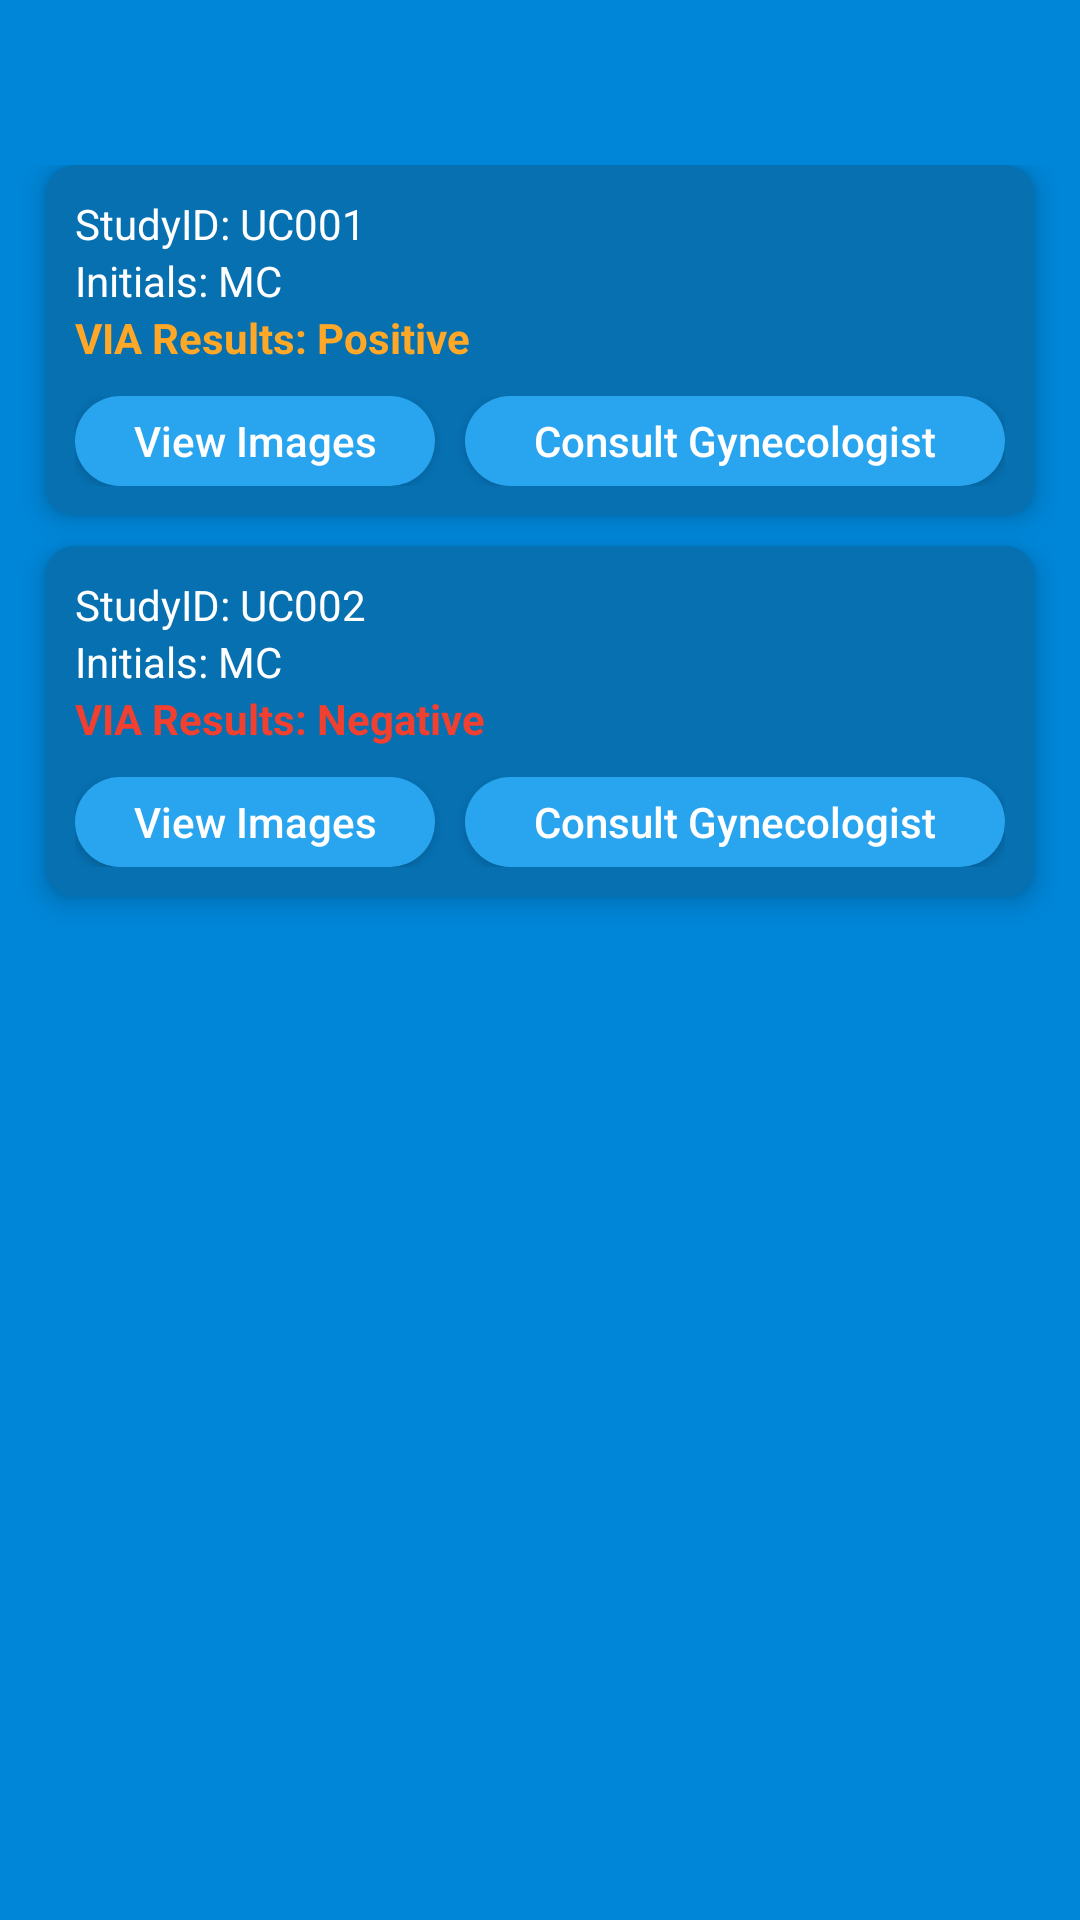

Android layout source for this screen:
<!-- AndroidManifest.xml: application theme AppTheme -->
<!-- res/layout/activity_diagnosis.xml -->
<?xml version="1.0" encoding="utf-8"?>
<RelativeLayout xmlns:android="http://schemas.android.com/apk/res/android"
    xmlns:app="http://schemas.android.com/apk/res-auto"
    xmlns:tools="http://schemas.android.com/tools"
    android:layout_width="match_parent"
    android:layout_height="match_parent"
    android:background="@color/colorPrimary"
    tools:context=".activities.DiagnosisActivity">

    <include layout="@layout/toolbar"
        android:id="@+id/toolbar"/>

    <ScrollView
        android:layout_width="match_parent"
        android:layout_height="match_parent"
        android:layout_below="@id/toolbar"
        android:fadeScrollbars="true"
        android:scrollbars="none">

        <LinearLayout
            android:layout_width="match_parent"
            android:layout_height="wrap_content"
            android:orientation="vertical"
            android:layout_margin="5dp">

            <androidx.cardview.widget.CardView
                android:layout_width="match_parent"
                android:layout_height="wrap_content"
                app:contentPadding="10dp"
                app:cardElevation="5dp"
                android:layout_marginLeft="10dp"
                android:layout_marginRight="10dp"
                android:layout_marginBottom="10dp"
                app:cardBackgroundColor="#0670B1"
                app:cardCornerRadius="10dp">

                <LinearLayout
                    android:layout_width="match_parent"
                    android:layout_height="wrap_content"
                    android:orientation="vertical">

                    <TextView
                        android:layout_width="match_parent"
                        android:layout_height="wrap_content"
                        android:text="StudyID: UC001"
                        android:textColor="@color/colorBackground"/>

                    <TextView
                        android:layout_width="match_parent"
                        android:layout_height="wrap_content"
                        android:text="Initials: MC"
                        android:textColor="@color/colorBackground"/>

                    <TextView
                        android:layout_width="match_parent"
                        android:layout_height="wrap_content"
                        android:textStyle="bold"
                        android:text="VIA Results: Positive"
                        android:textColor="@color/colorGold"/>

                    <LinearLayout
                        android:layout_marginTop="10dp"
                        android:layout_width="match_parent"
                        android:layout_height="wrap_content"
                        android:weightSum="10"
                        android:orientation="horizontal">

                        <Button
                            android:layout_width="0dp"
                            android:layout_height="30dp"
                            android:layout_weight="4"
                            android:text="View Images"
                            android:textAllCaps="false"
                            android:layout_marginRight="5dp"
                            android:layout_gravity="center_horizontal"
                            android:textColor="@color/colorBackground"
                            android:background="@drawable/primary_btn"/>

                        <Button
                            android:layout_width="0dp"
                            android:layout_height="30dp"
                            android:layout_weight="6"
                            android:layout_marginLeft="5dp"
                            android:text="Consult Gynecologist"
                            android:textAllCaps="false"
                            android:layout_gravity="center_horizontal"
                            android:textColor="@color/colorBackground"
                            android:background="@drawable/primary_btn"/>

                    </LinearLayout>



                </LinearLayout>

            </androidx.cardview.widget.CardView>

            <androidx.cardview.widget.CardView
                android:layout_width="match_parent"
                android:layout_height="wrap_content"
                app:contentPadding="10dp"
                app:cardElevation="5dp"
                android:layout_marginLeft="10dp"
                android:layout_marginRight="10dp"
                android:layout_marginBottom="10dp"
                app:cardBackgroundColor="#0670B1"
                app:cardCornerRadius="10dp">

                <LinearLayout
                    android:layout_width="match_parent"
                    android:layout_height="wrap_content"
                    android:orientation="vertical">

                    <TextView
                        android:layout_width="match_parent"
                        android:layout_height="wrap_content"
                        android:text="StudyID: UC002"
                        android:textColor="@color/colorBackground"/>

                    <TextView
                        android:layout_width="match_parent"
                        android:layout_height="wrap_content"
                        android:text="Initials: MC"
                        android:textColor="@color/colorBackground"/>

                    <TextView
                        android:layout_width="match_parent"
                        android:layout_height="wrap_content"
                        android:textStyle="bold"
                        android:text="VIA Results: Negative"
                        android:textColor="@color/colorRed"/>

                    <LinearLayout
                        android:layout_marginTop="10dp"
                        android:layout_width="match_parent"
                        android:layout_height="wrap_content"
                        android:weightSum="10"
                        android:orientation="horizontal">

                        <Button
                            android:layout_width="0dp"
                            android:layout_height="30dp"
                            android:layout_weight="4"
                            android:text="View Images"
                            android:textAllCaps="false"
                            android:layout_marginRight="5dp"
                            android:layout_gravity="center_horizontal"
                            android:textColor="@color/colorBackground"
                            android:background="@drawable/primary_btn"/>

                        <Button
                            android:layout_width="0dp"
                            android:layout_height="30dp"
                            android:layout_weight="6"
                            android:layout_marginLeft="5dp"
                            android:text="Consult Gynecologist"
                            android:textAllCaps="false"
                            android:layout_gravity="center_horizontal"
                            android:textColor="@color/colorBackground"
                            android:background="@drawable/primary_btn"/>

                    </LinearLayout>



                </LinearLayout>

            </androidx.cardview.widget.CardView>


        </LinearLayout>

    </ScrollView>

</RelativeLayout>
<!-- res/layout/toolbar.xml (included above) -->
<?xml version="1.0" encoding="utf-8"?>
<androidx.appcompat.widget.Toolbar
    xmlns:android="http://schemas.android.com/apk/res/android"
    xmlns:app="http://schemas.android.com/apk/res-auto"
    android:layout_width="match_parent"
    android:layout_height="50dp"
    android:background="@color/colorPrimary"
    android:gravity="center_vertical"
    app:layout_collapseMode="pin"
    app:titleTextColor="@color/colorBackground"
    app:layout_scrollFlags="scroll|enterAlways"
    app:theme="@style/MyToolbarTheme">

</androidx.appcompat.widget.Toolbar>
<!-- resources referenced by this layout -->
<resources>
  <color name="colorBackground">#FFFFFF</color>
  <color name="colorGold">#FFA726</color>
  <color name="colorPrimary">#0086D8</color>
  <color name="colorRed">#F14030</color>
  <!-- drawable primary_btn (drawable) -->
  <?xml version="1.0" encoding="utf-8"?>
  <selector xmlns:android="http://schemas.android.com/apk/res/android">
      <item android:state_enabled="false">
          <shape>
              <solid android:color="@color/colorLine" />
              <corners android:radius="20dp" />
          </shape>
      </item>
      <item>
          <shape>
              <solid android:color="#29A4EF" />
              <corners android:radius="20dp" />
          </shape>
      </item>
  </selector>
  <style name="MyToolbarTheme" parent="@style/ThemeOverlay.AppCompat.Dark">
          <item name="colorControlNormal">@color/colorBackground</item>
          <item name="titleTextColor">@color/colorBackground</item>
      </style>
  <style name="AppTheme" parent="Theme.AppCompat.Light.NoActionBar">
          
          <item name="colorPrimary">@color/colorMainBlue</item>
          <item name="colorPrimaryDark">@color/colorMainBlue</item>
          <item name="colorAccent">@color/colorAccent</item>
      </style>
  <color name="colorLine">#c6c6c6</color>
  <color name="colorMainBlue">#0086D8</color>
  <color name="colorAccent">#0086D8</color>
</resources>
